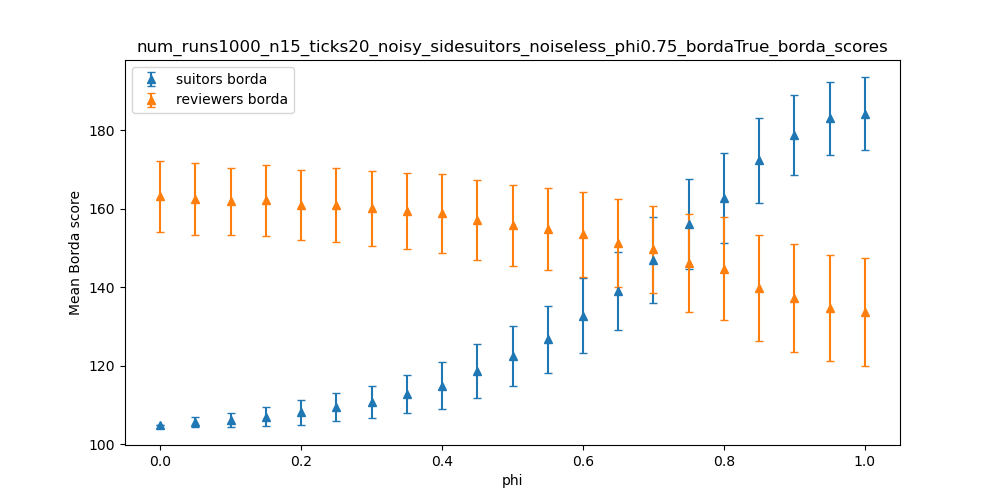

The table this chart was drawn from, first rows:
dispersion, suitors borda_mean, suitors borda_stdev, reviewers borda_mean, reviewers borda_stdev
0.0, 105, 0.0, 163.2, 9.045
0.05, 105.5, 1.299, 162.5, 9.079
0.1, 106.2, 1.871, 161.9, 8.638
0.15, 107, 2.459, 162.1, 9.031
0.2, 108.1, 3.154, 161, 8.933
0.25, 109.5, 3.655, 160.9, 9.443
0.3, 110.8, 4.097, 160.1, 9.522
0.35, 112.8, 4.911, 159.5, 9.62
0.4, 114.9, 5.983, 158.9, 10.09
0.45, 118.6, 6.859, 157.2, 10.2
0.5, 122.5, 7.703, 155.8, 10.31
0.55, 126.7, 8.511, 154.8, 10.42
0.6, 132.7, 9.507, 153.5, 10.83
0.65, 139, 9.968, 151.2, 11.2
0.7, 147, 10.94, 149.6, 11.12
0.75, 156.1, 11.5, 146.2, 12.46
0.8, 162.8, 11.54, 144.7, 13.1
0.85, 172.3, 10.8, 139.8, 13.44
0.9, 178.8, 10.26, 137.3, 13.8
0.95, 183, 9.351, 134.6, 13.53
1.0, 184.1, 9.295, 133.7, 13.87
